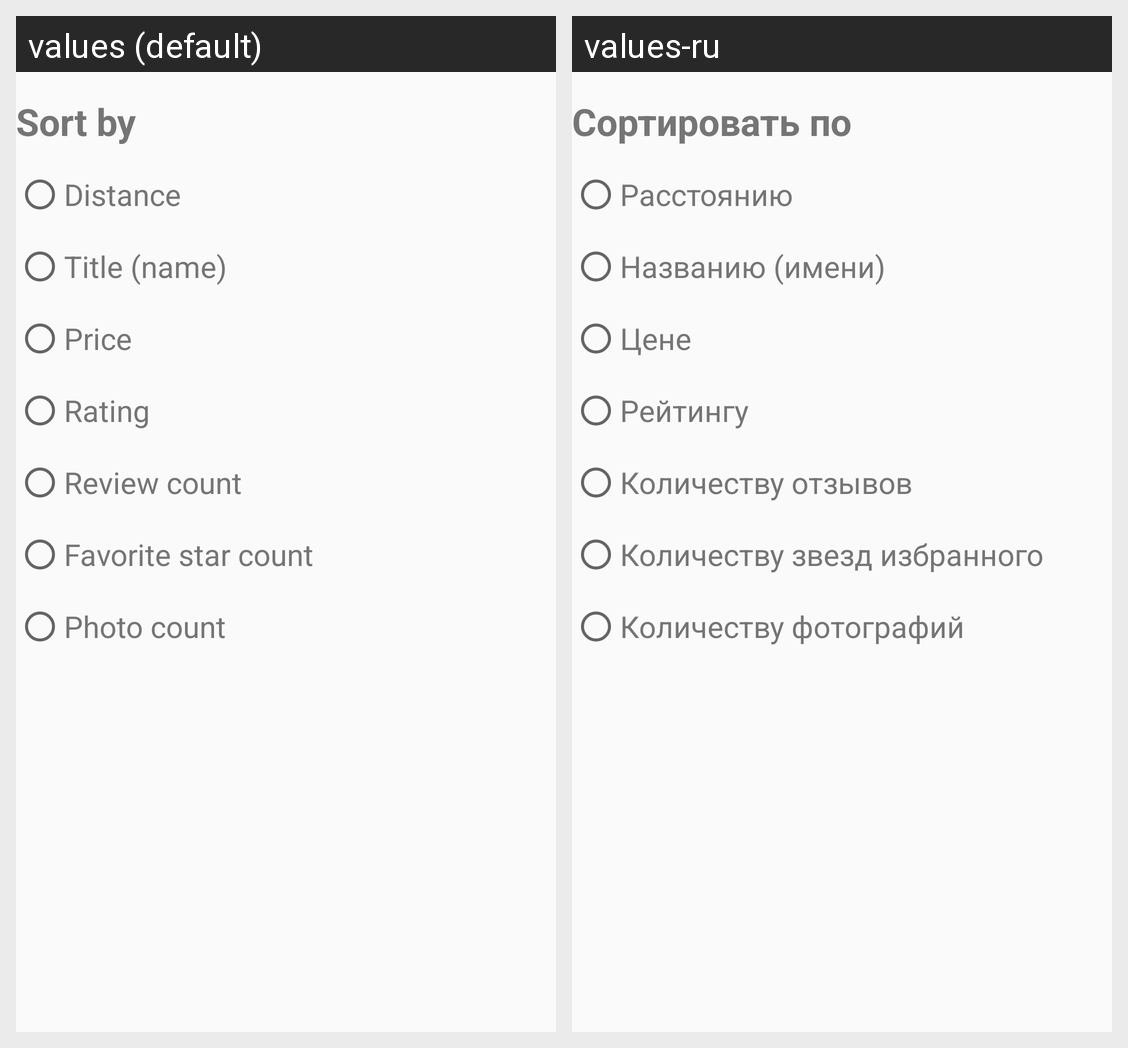

Locale-by-locale string values for the Android screen shown in this grid:
Android screen res/layout/sort_param_view.xml rendered under 2 locales, left to right: values (default), values-ru. Device: Nexus 5 (rendered at 1080×1920; each locale shown at half size, 540×960, under a caption strip naming it); theme AppTheme.
Strings drawn on this screen, with the default value and each locale's value (text and hints the layout hard-codes, and strings that could not be matched under every locale, appear in the picture but are not listed):

sort_by
  values: Sort by
  values-ru: Сортировать по

sort_by_distance
  values: Distance
  values-ru: Расстоянию

sort_by_title
  values: Title (name)
  values-ru: Названию (имени)

sort_by_price
  values: Price
  values-ru: Цене

sort_by_rating
  values: Rating
  values-ru: Рейтингу

sort_by_review_count
  values: Review count
  values-ru: Количеству отзывов

sort_by_favorite_star_count
  values: Favorite star count
  values-ru: Количеству звезд избранного

sort_by_photo_count
  values: Photo count
  values-ru: Количеству фотографий
